Image classification data set "OfficialSpectrogramsMelAUG" (CesarMVergara/Lung-Sounds-Classification on GitHub). Class labels (4): crackle, crackle and wheeze, normal, wheeze.

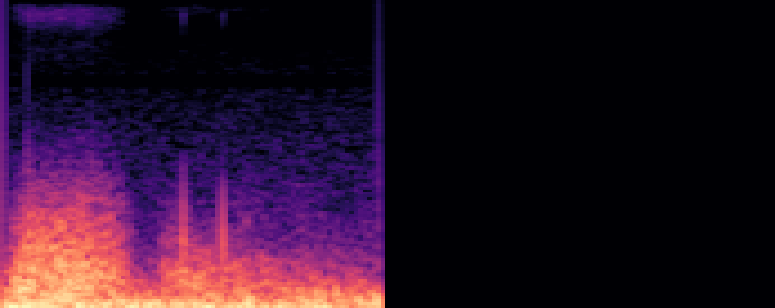
Label: crackle

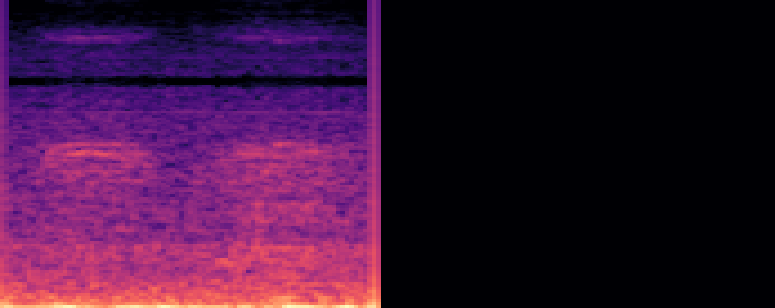
Label: normal

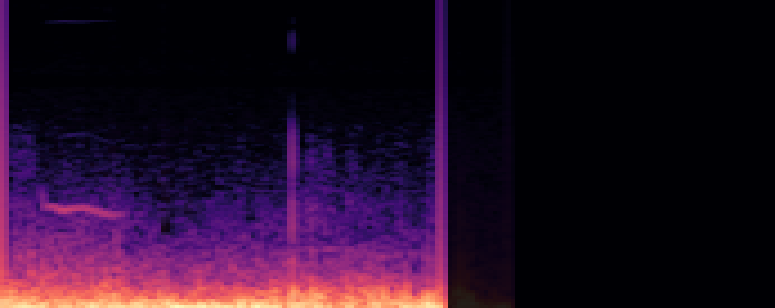
Label: wheeze

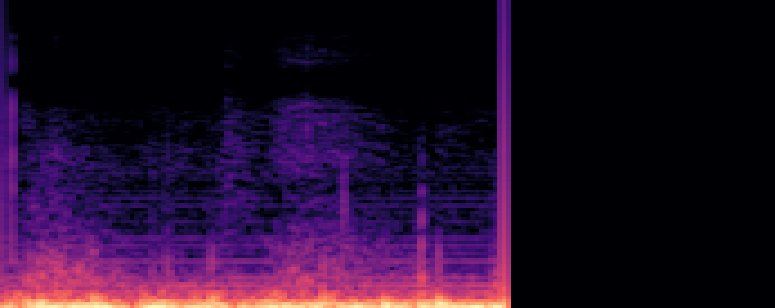
Label: normal

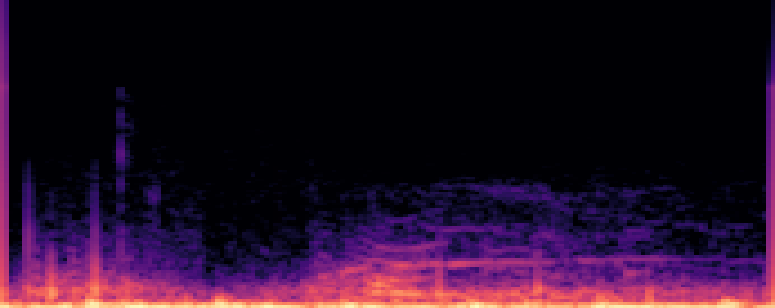
Label: crackle and wheeze

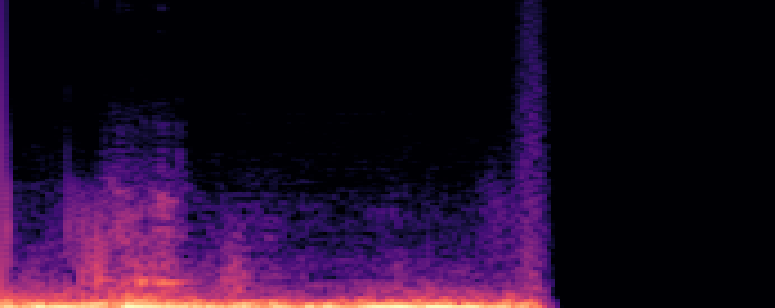
Label: wheeze
